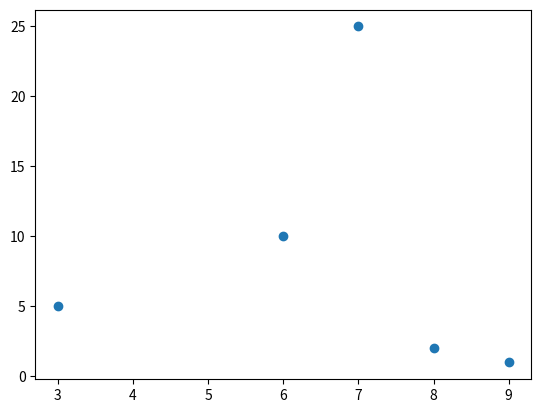

Write the Python code that produced this figure.
import matplotlib.pyplot as plt

x = [3,6,7,8,9]
y = [5,10,25,2,1]

plt.scatter(x,y)
plt.show()